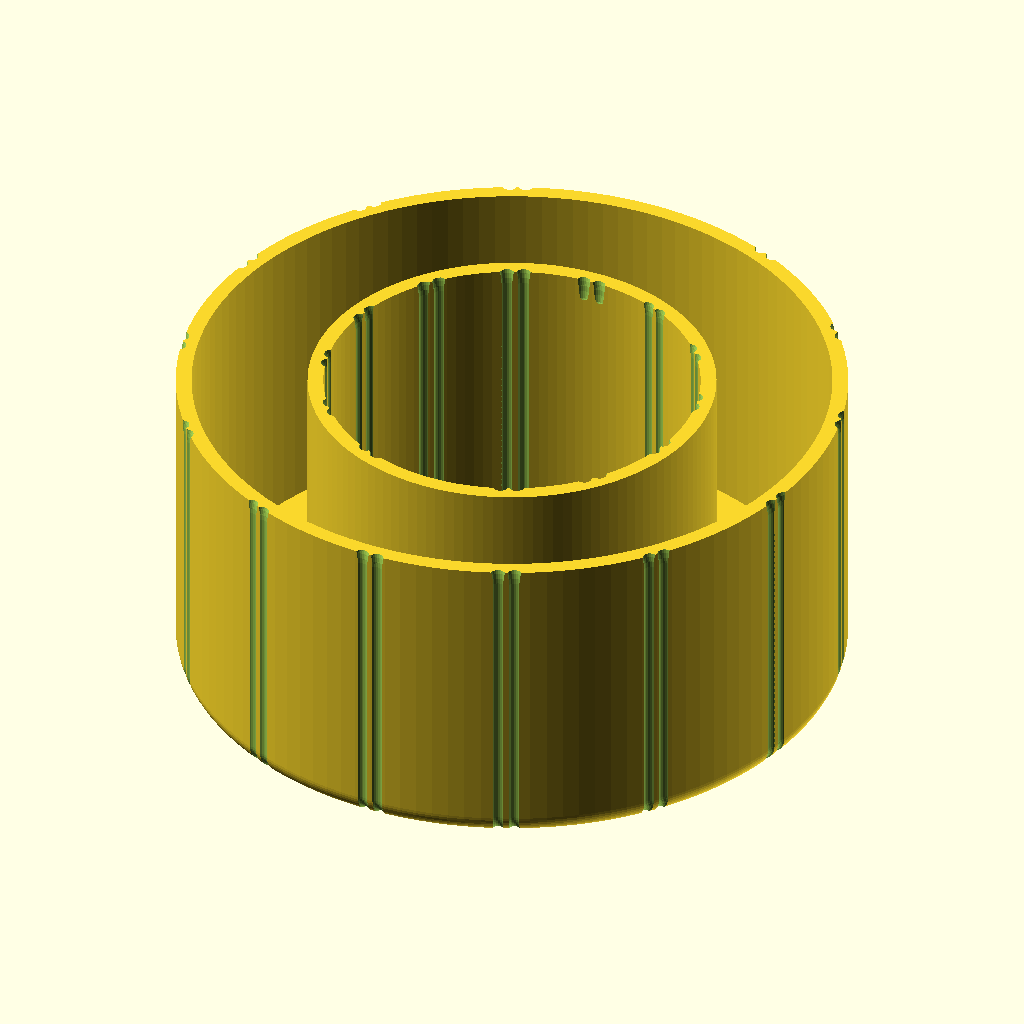
Cell 1: the model at its default parameters.
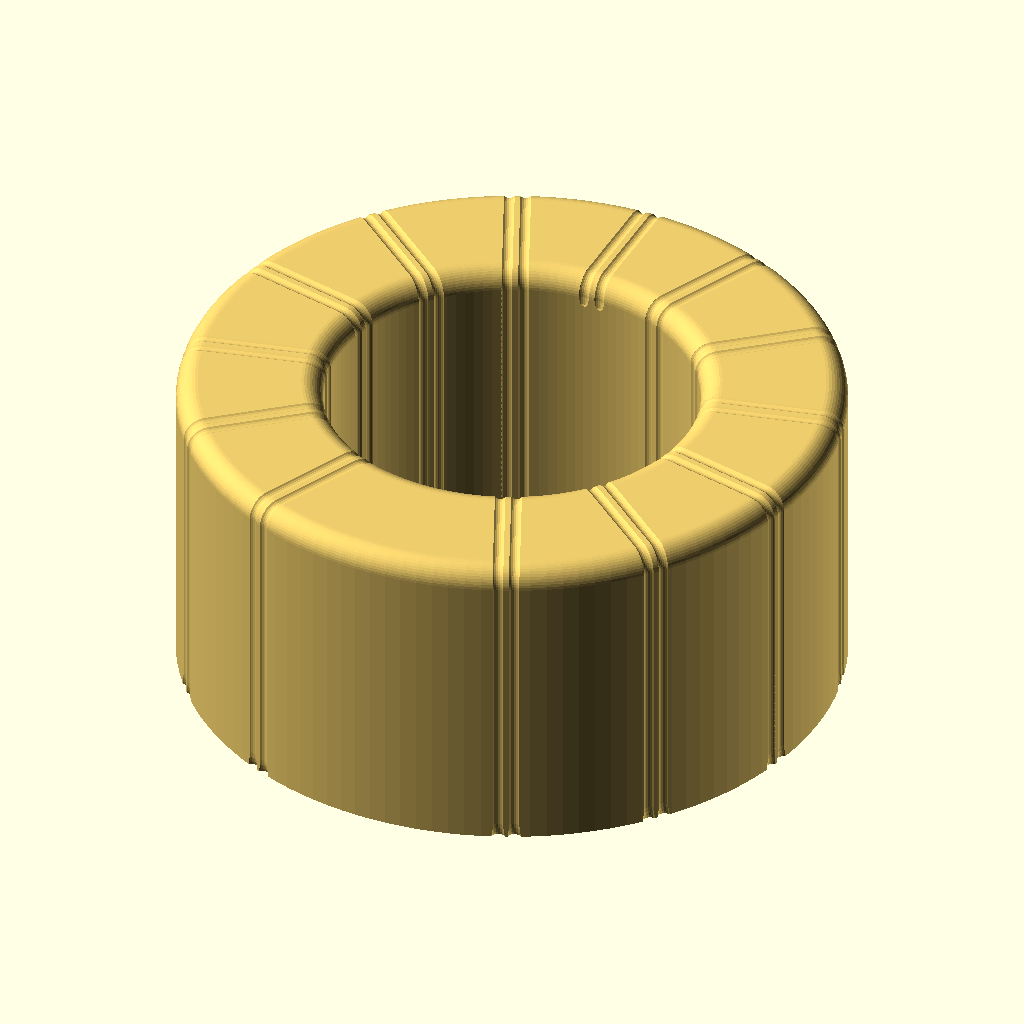
Cell 2: view = "guide" (everything else at default).
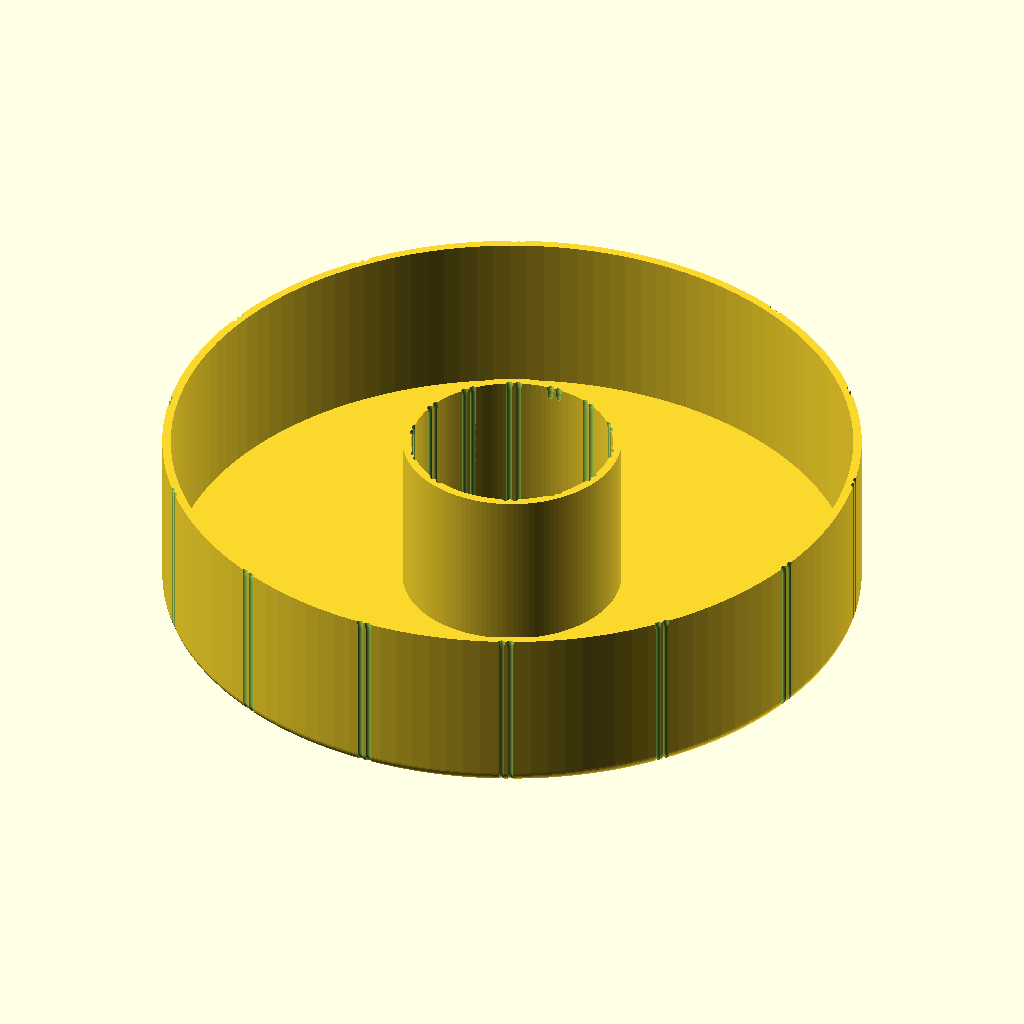
Cell 3: core_od = 58 (everything else at default).
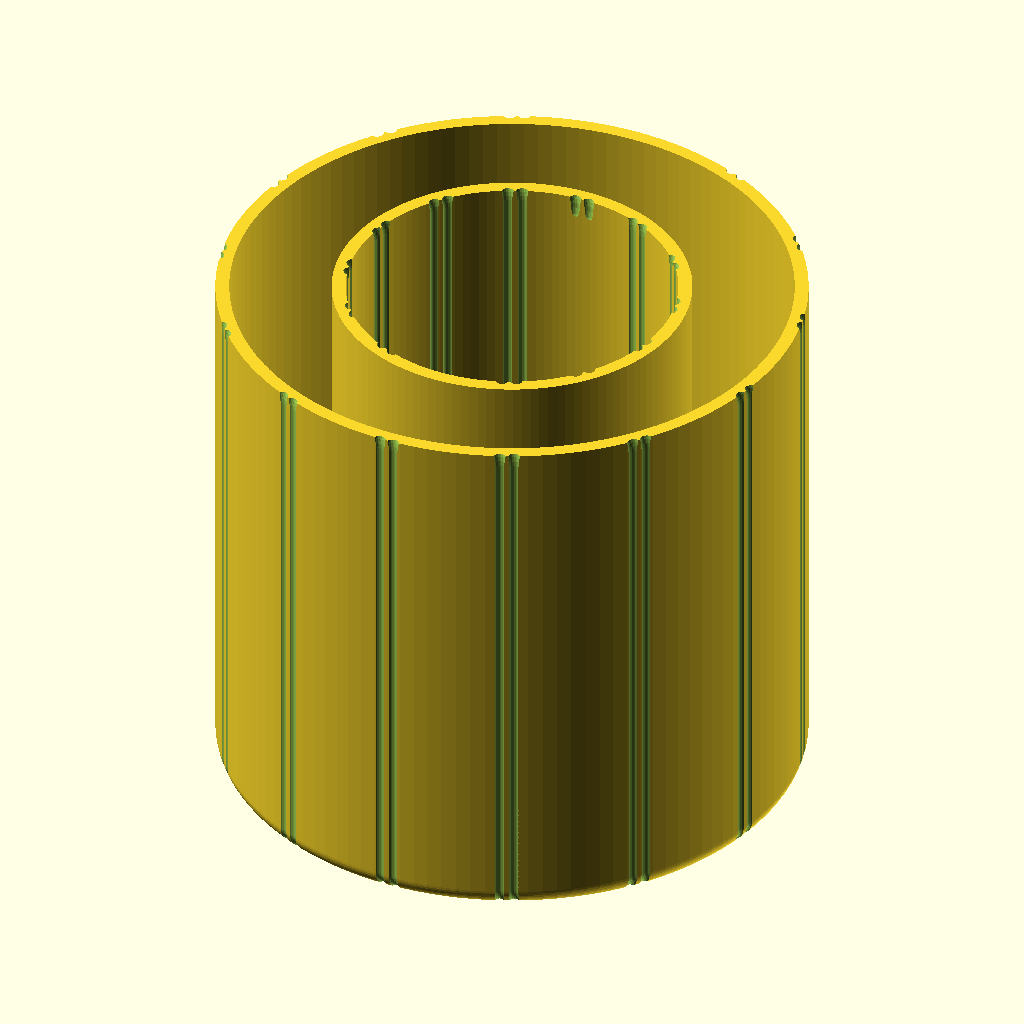
Cell 4: core_height = 27.7 (everything else at default).
All cells are drawn from the same view direction (rotation 55°, 0°, 25°, orthographic, colour scheme Cornfield), but the view is re-fitted for each cell, so position and scale can differ between cells as well as the parameter.
OpenSCAD source file models/ham_radio/balun_dipole_center/winding_guide.scad:
// Fair-Rite 2631801202 winding cup; N1RWJ / Robert Jackson, CC BY-NC-SA 4.0.
// Units mm. Open underside at Z=0; core occupies Z=0..core_height.
// The two complete routes, cutters and diagnostics share the same coordinates.
/* [View] */
view = "print"; // [print,guide,wound,cutaway,debug,data]
/* [Measured core and fit] */
core_od = 29.00;
core_id = 19.00;
core_height = 13.85;
core_fit_clearance = 0.15; // Per radial surface, and above core; NOT diameter allowance
/* [Wire prototype - measure before printing] */
wire_od = 0.650; // Finished OD, advertised/unverified; bare copper approximately .644
wire_surface_gap = 0.100; // Enamel-to-enamel; electrical experiment, not a 50-ohm claim
groove_fit_clearance = 0.020; // RADIAL cutter clearance; never added to center spacing
groove_depth = 0.100; // Shallow open saddle, not a snap fit
supporting_wall_thickness = 0.500; // Minimum material behind a groove
edge_rounding = 1.000; // Exterior top corner radius; independent of backing thickness
/* [Layout] */
input_angle = -90; // Degrees in installed XY; -90 points toward BNC
output_angle = 90; // Opposite input, toward antenna posts
lead_reserve_angle = 24; // Clearance each side of input/output directions
crossover_clearance = 0.400; // Minimum wire surface clearance to unrelated winding
/* [Printing checks] */
minimum_printable_ridge = 0.250; // Fine .2 mm nozzle target; use .45 for ordinary .4 nozzle
minimum_printable_wall = 0.450;
strict_print_checks = false; // Turn advisory ridge/wall checks into assertions
/* [Hidden] */
$fn = 128;
arc_steps = 12;
curve_steps = 32;
wire_center_spacing = wire_od + wire_surface_gap;
groove_radius = wire_od/2 + groove_fit_clearance;
surface_offset = groove_radius - groove_depth;
// Compensate rounding of a square cavity corner to preserve minimum backing.
base_thickness = supporting_wall_thickness + groove_depth + 0.01; // Tessellation allowance
wall_thickness = max(base_thickness,
    (base_thickness + (sqrt(2)-1)*edge_rounding)/sqrt(2));
cavity_ro = core_od/2 + core_fit_clearance;
cavity_ri = core_id/2 - core_fit_clearance;
cavity_top = core_height + core_fit_clearance;
guide_ro = cavity_ro + wall_thickness;
guide_ri = cavity_ri - wall_thickness;
guide_top = cavity_top + wall_thickness;
pair_half = wire_center_spacing/2;
path_ro = sqrt(pow(guide_ro+surface_offset,2)-pow(pair_half,2));
path_ri = sqrt(pow(guide_ri-surface_offset,2)-pow(pair_half,2));
path_top = guide_top + surface_offset;
bend_r = edge_rounding + surface_offset;
rear_bend = 2.20; // Large rear bends preserve the backing at the open rim
rim_z = 0.65;
rear_z = rim_z - rear_bend;
groove_mouth = 2*sqrt(pow(groove_radius,2)-pow(surface_offset,2));
ridge_at_flat_surface = wire_center_spacing - groove_mouth;
full_cutter_separation = wire_center_spacing - 2*groove_radius;

function wg_core_height() = core_height;
function wg_rear_z() = rear_z;
function wg_wire_od() = wire_od;
function wg_spacing() = wire_center_spacing;
function wg_top() = guide_top;
function wg_diameter() = 2*guide_ro;
function wg_package_d() = 2*(guide_ro+surface_offset+wire_od/2);
function wg_package_h() = path_top+wire_od/2-(rear_z-wire_od/2);
function wg_rot(p,a) = [p[0]*cos(a)-p[1]*sin(a),p[0]*sin(a)+p[1]*cos(a),p[2]];
function wg_local(p,a,q) = wg_rot([p[0],q,p[1]],a);
function wg_bezier(a,b,c,d,t) = pow(1-t,3)*a + 3*pow(1-t,2)*t*b +
    3*(1-t)*t*t*c + t*t*t*d;
function wg_arc(cx,cz,r,a,b,n=arc_steps) =
    [for(i=[0:n]) [cx+r*cos(a+(b-a)*i/n),cz+r*sin(a+(b-a)*i/n)]];
function wg_angle(turn) = turn<=6 ?
    input_angle+lead_reserve_angle+(turn-1)*(180-2*lead_reserve_angle)/5 :
    turn==7 ? output_angle :
    input_angle-lead_reserve_angle-(turn-8)*(180-2*lead_reserve_angle)/5;
function wg_q(turn,strand) = (strand==0 ? -pair_half : pair_half)*(turn>=8 ? -1 : 1);
function wg_upper_profile() = concat(
    wg_arc(path_ro-rear_bend,rim_z,rear_bend,-90,0),
    [[path_ro,path_top-bend_r]],
    wg_arc(path_ro-bend_r,path_top-bend_r,bend_r,0,90),
    wg_arc(path_ri+bend_r,path_top-bend_r,bend_r,90,180));
function wg_lower_profile() = wg_arc(path_ri+rear_bend,rim_z,rear_bend,180,270);
function wg_turn_path(turn,strand) =
    turn!=7 ? [for(p=concat(wg_upper_profile(),wg_lower_profile()))
        wg_local(p,wg_angle(turn),wg_q(turn,strand))] :
    let(q=wg_q(7,strand), a=[path_ri,q,path_top-bend_r],
        b=[-path_ri,q,rim_z],
        upper=[for(p=wg_upper_profile()) wg_local(p,output_angle,q)],
        cross=[for(i=[1:curve_steps]) wg_rot(wg_bezier(a,a+[0,0,-3],
            b+[0,0,3],b,i/curve_steps),output_angle)],
        lower=[for(p=wg_lower_profile()) wg_local(p,input_angle,-q)])
    concat(upper,cross,lower);
function wg_end(turn,strand) = let(p=wg_turn_path(turn,strand)) p[len(p)-1];
function wg_start(turn,strand) = wg_turn_path(turn,strand)[0];
function wg_parallel_bezier(a,c,d,b,q) =
    [for(i=[0:curve_steps]) let(t=i/curve_steps,
        v=3*pow(1-t,2)*(c-a)+6*(1-t)*t*(d-c)+3*t*t*(b-d),
        n=[-v[1],v[0],0]/norm([v[0],v[1],0]))
        wg_bezier(a,c,d,b,t)+q*n];
function wg_link(turn,strand) =
    let(a=(wg_end(turn,0)+wg_end(turn,1))/2,
        b=(wg_start(turn+1,0)+wg_start(turn+1,1))/2,
        aa=turn==7 ? input_angle : wg_angle(turn),ba=wg_angle(turn+1),
        ra=wg_rot([1,0,0],aa), rb=wg_rot([1,0,0],ba),
        c=a+ra*1.4,d=b-rb*1.4,q=(strand==0 ? -pair_half : pair_half)*(turn>=7 ? -1 : 1))
    // Offset normal to the ACTUAL Bezier tangent, including underneath.
    // Interpolating two independently displaced curves can make wires collide.
    wg_parallel_bezier(a,c,d,b,q);
function wg_route(strand) = [for(t=[1:13]) each concat(wg_turn_path(t,strand),
    t<13 ? wg_link(t,strand) : [])];

module wg_tube(points,r,facets=16) {
    for(i=[0:len(points)-2]) if(norm(points[i+1]-points[i])>0.00001) hull() {
        translate(points[i]) sphere(r=r,$fn=facets);
        translate(points[i+1]) sphere(r=r,$fn=facets);
    }
}

function wg_clean(points) = [for(i=[0:len(points)-1])
    if(i==0 || norm(points[i]-points[i-1])>0.00001) points[i]];
function wg_unit(v) = v/norm(v);
function wg_tangent(p,i) = i==0 ? wg_unit(p[1]-p[0]) :
    i==len(p)-1 ? wg_unit(p[i]-p[i-1]) :
    wg_unit(wg_unit(p[i]-p[i-1])+wg_unit(p[i+1]-p[i]));
// One closed sweep per channel avoids coincident sphere-hull Boolean slivers.
// A constant binormal is valid because every numbered passage is planar.
// Circle rings remain inside the conservative capsule envelope used by checks.
module wg_channel(points,binormal,r,facets=24) {
    p=wg_clean(points);
    vertices=[for(i=[0:len(p)-1]) let(n=cross(wg_tangent(p,i),binormal))
        for(j=[0:facets-1]) p[i]+r*(binormal*cos(360*j/facets)+n*sin(360*j/facets))];
    faces=concat([[for(j=[facets-1:-1:0]) j]],
        [for(i=[0:len(p)-2],j=[0:facets-1])
            [i*facets+j,i*facets+(j+1)%facets,(i+1)*facets+(j+1)%facets,(i+1)*facets+j]],
        [[for(j=[0:facets-1]) (len(p)-1)*facets+j]]);
    // OpenSCAD polyhedron faces use clockwise order viewed from outside.
    polyhedron(points=vertices,faces=[for(f=faces) [for(j=[len(f)-1:-1:0]) f[j]]],convexity=10);
}

module wg_checks() {
    assert(core_od>core_id && core_id>0 && core_height>0,"Invalid core dimensions");
    assert(core_fit_clearance>=0 && groove_fit_clearance>=0,"Clearance must be nonnegative");
    assert(wire_od>0 && wire_surface_gap>=0,"Invalid wire dimensions");
    assert(groove_depth>0 && groove_depth<=groove_radius,"Use an open, shallow groove");
    assert(supporting_wall_thickness>0 && edge_rounding>0,"Backing/rounding must be positive");
    assert(guide_ri>pair_half+surface_offset && path_ro-path_ri>2*bend_r,
        "Rounding or wire size leaves no top face / aperture");
    assert(abs(output_angle-input_angle-180)<0.001,"Input and output must remain opposite");
    assert(lead_reserve_angle>=16 && lead_reserve_angle<55,"Lead reserve out of range");
    assert(crossover_clearance>=0,"Negative crossover clearance");
    assert(full_cutter_separation>0,"Paired channel cutters intersect: reduce clearance, not spacing");
    assert(2*path_ri*sin((180-2*lead_reserve_angle)/10)-wire_center_spacing>
        2*groove_radius,"Adjacent ordinary channels intersect at aperture");
    assert(2*path_ri*sin(lead_reserve_angle/2)-wire_center_spacing-wire_od>
        crossover_clearance,"Crossover landing interferes with adjacent turns");
    echo("PROTOTYPE: shallow grooves require a fine nozzle; free crossover and rear returns need manual spacing");
    if(wg_package_d()>34 || wg_package_h()>18)
        echo("FIT WARNING: increase the assembly wound-package allowance",wg_package_d(),wg_package_h());
    if(ridge_at_flat_surface<minimum_printable_ridge)
        echo("PRINT WARNING: ridge too narrow",ridge_at_flat_surface,minimum_printable_ridge);
    if(supporting_wall_thickness<minimum_printable_wall)
        echo("PRINT WARNING: insufficient backing",supporting_wall_thickness,minimum_printable_wall);
    assert(!strict_print_checks || ridge_at_flat_surface>=minimum_printable_ridge,
        "Ridge below selected printing threshold");
    assert(!strict_print_checks || supporting_wall_thickness>=minimum_printable_wall,
        "Backing below selected printing threshold");
    children();
}
module wg_shell() {
    // Rounded OUTSIDE top; square inside cavity accepts an unchamfered core.
    rotate_extrude(convexity=8) polygon(concat(
        [[guide_ro,0],[guide_ro,guide_top-edge_rounding]],
        wg_arc(guide_ro-edge_rounding,guide_top-edge_rounding,edge_rounding,0,90),
        wg_arc(guide_ri+edge_rounding,guide_top-edge_rounding,edge_rounding,90,180),
        [[guide_ri,0],[cavity_ri,0],[cavity_ri,cavity_top],
         [cavity_ro,cavity_top],[cavity_ro,0]]));
}
module winding_guide() {
    wg_checks() difference() {
        wg_shell();
        for(t=[1:13],s=[0,1]) wg_channel(wg_turn_path(t,s),wg_rot([0,1,0],wg_angle(t)),groove_radius);
    }
}
module winding_core() {
    color([.25,.27,.3]) difference() {
        cylinder(d=core_od,h=core_height);
        translate([0,0,-.01]) cylinder(d=core_id,h=core_height+.02);
    }
}
module winding_wires() {
    for(s=[0,1]) color(s==0 ? [.85,.22,.09] : [.07,.4,.95])
        wg_tube(wg_route(s),wire_od/2,12);
}
module winding_labels() {
    for(t=[1:13]) {
        a=wg_angle(t);
        color(t==7 ? [.55,.1,.65] : [.1,.1,.1])
            translate([(guide_ro+3)*cos(a),(guide_ro+3)*sin(a),guide_top+1])
            linear_extrude(.15) text(t==7 ? "7 X" : str(t),size=2,halign="center",valign="center");
    }
    color([.55,.1,.65]) translate([0,0,path_top+1])
        linear_extrude(.15) text("7",size=2,halign="center");
    for(a=[input_angle,output_angle])
        color([.15,.15,.15]) translate([0,(guide_ro+7)*sin(a),guide_top+1])
        linear_extrude(.15) text(a==input_angle ? "IN / BNC" : "OUT / POSTS",size=2,halign="center");
}
module winding_assembly(debug=false,cutaway=false) {
    winding_core();
    color([.93,.8,.42]) difference() {
        winding_guide();
        if(cutaway) translate([0,-guide_ro-1,-1])
            cube([guide_ro+1,guide_ro+1,guide_top+2]);
    }
    winding_wires();
    if(debug) winding_labels();
}
module wg_data() {
    wg_checks() {
        echo("PARAMS",[core_od,core_id,core_height,core_fit_clearance,wire_od,
            wire_surface_gap,groove_fit_clearance,groove_depth,supporting_wall_thickness,
            edge_rounding,crossover_clearance]);
        echo("METRICS",[wire_center_spacing,groove_radius,wall_thickness,guide_ro,
            guide_ri,guide_top,ridge_at_flat_surface,full_cutter_separation,
            wg_package_d(),wg_package_h(),rear_z]);
        for(t=[1:13],s=[0,1]) echo("TURN",t,s,wg_turn_path(t,s));
        for(s=[0,1]) echo("ROUTE",s,wg_route(s));
    }
}

if(view=="print") translate([0,0,guide_top]) rotate([180,0,0]) winding_guide();
else if(view=="guide") color([.93,.8,.42]) winding_guide();
else if(view=="wound") winding_assembly();
else if(view=="cutaway") winding_assembly(cutaway=true);
else if(view=="debug") winding_assembly(true);
else if(view=="data") wg_data();
else assert(false,"Unknown view");
Parameter table extracted from the source (name, type, default, range or options):
view: string, default "print", options "print", "guide", "wound", "cutaway", "debug", "data"
core_od: number, default 29
core_id: number, default 19
core_height: number, default 13.85
core_fit_clearance: number, default 0.15
wire_od: number, default 0.65
wire_surface_gap: number, default 0.1
groove_fit_clearance: number, default 0.02
groove_depth: number, default 0.1
supporting_wall_thickness: number, default 0.5
edge_rounding: number, default 1
input_angle: number, default -90
output_angle: number, default 90
lead_reserve_angle: number, default 24
crossover_clearance: number, default 0.4
minimum_printable_ridge: number, default 0.25
minimum_printable_wall: number, default 0.45
strict_print_checks: bool, default false
